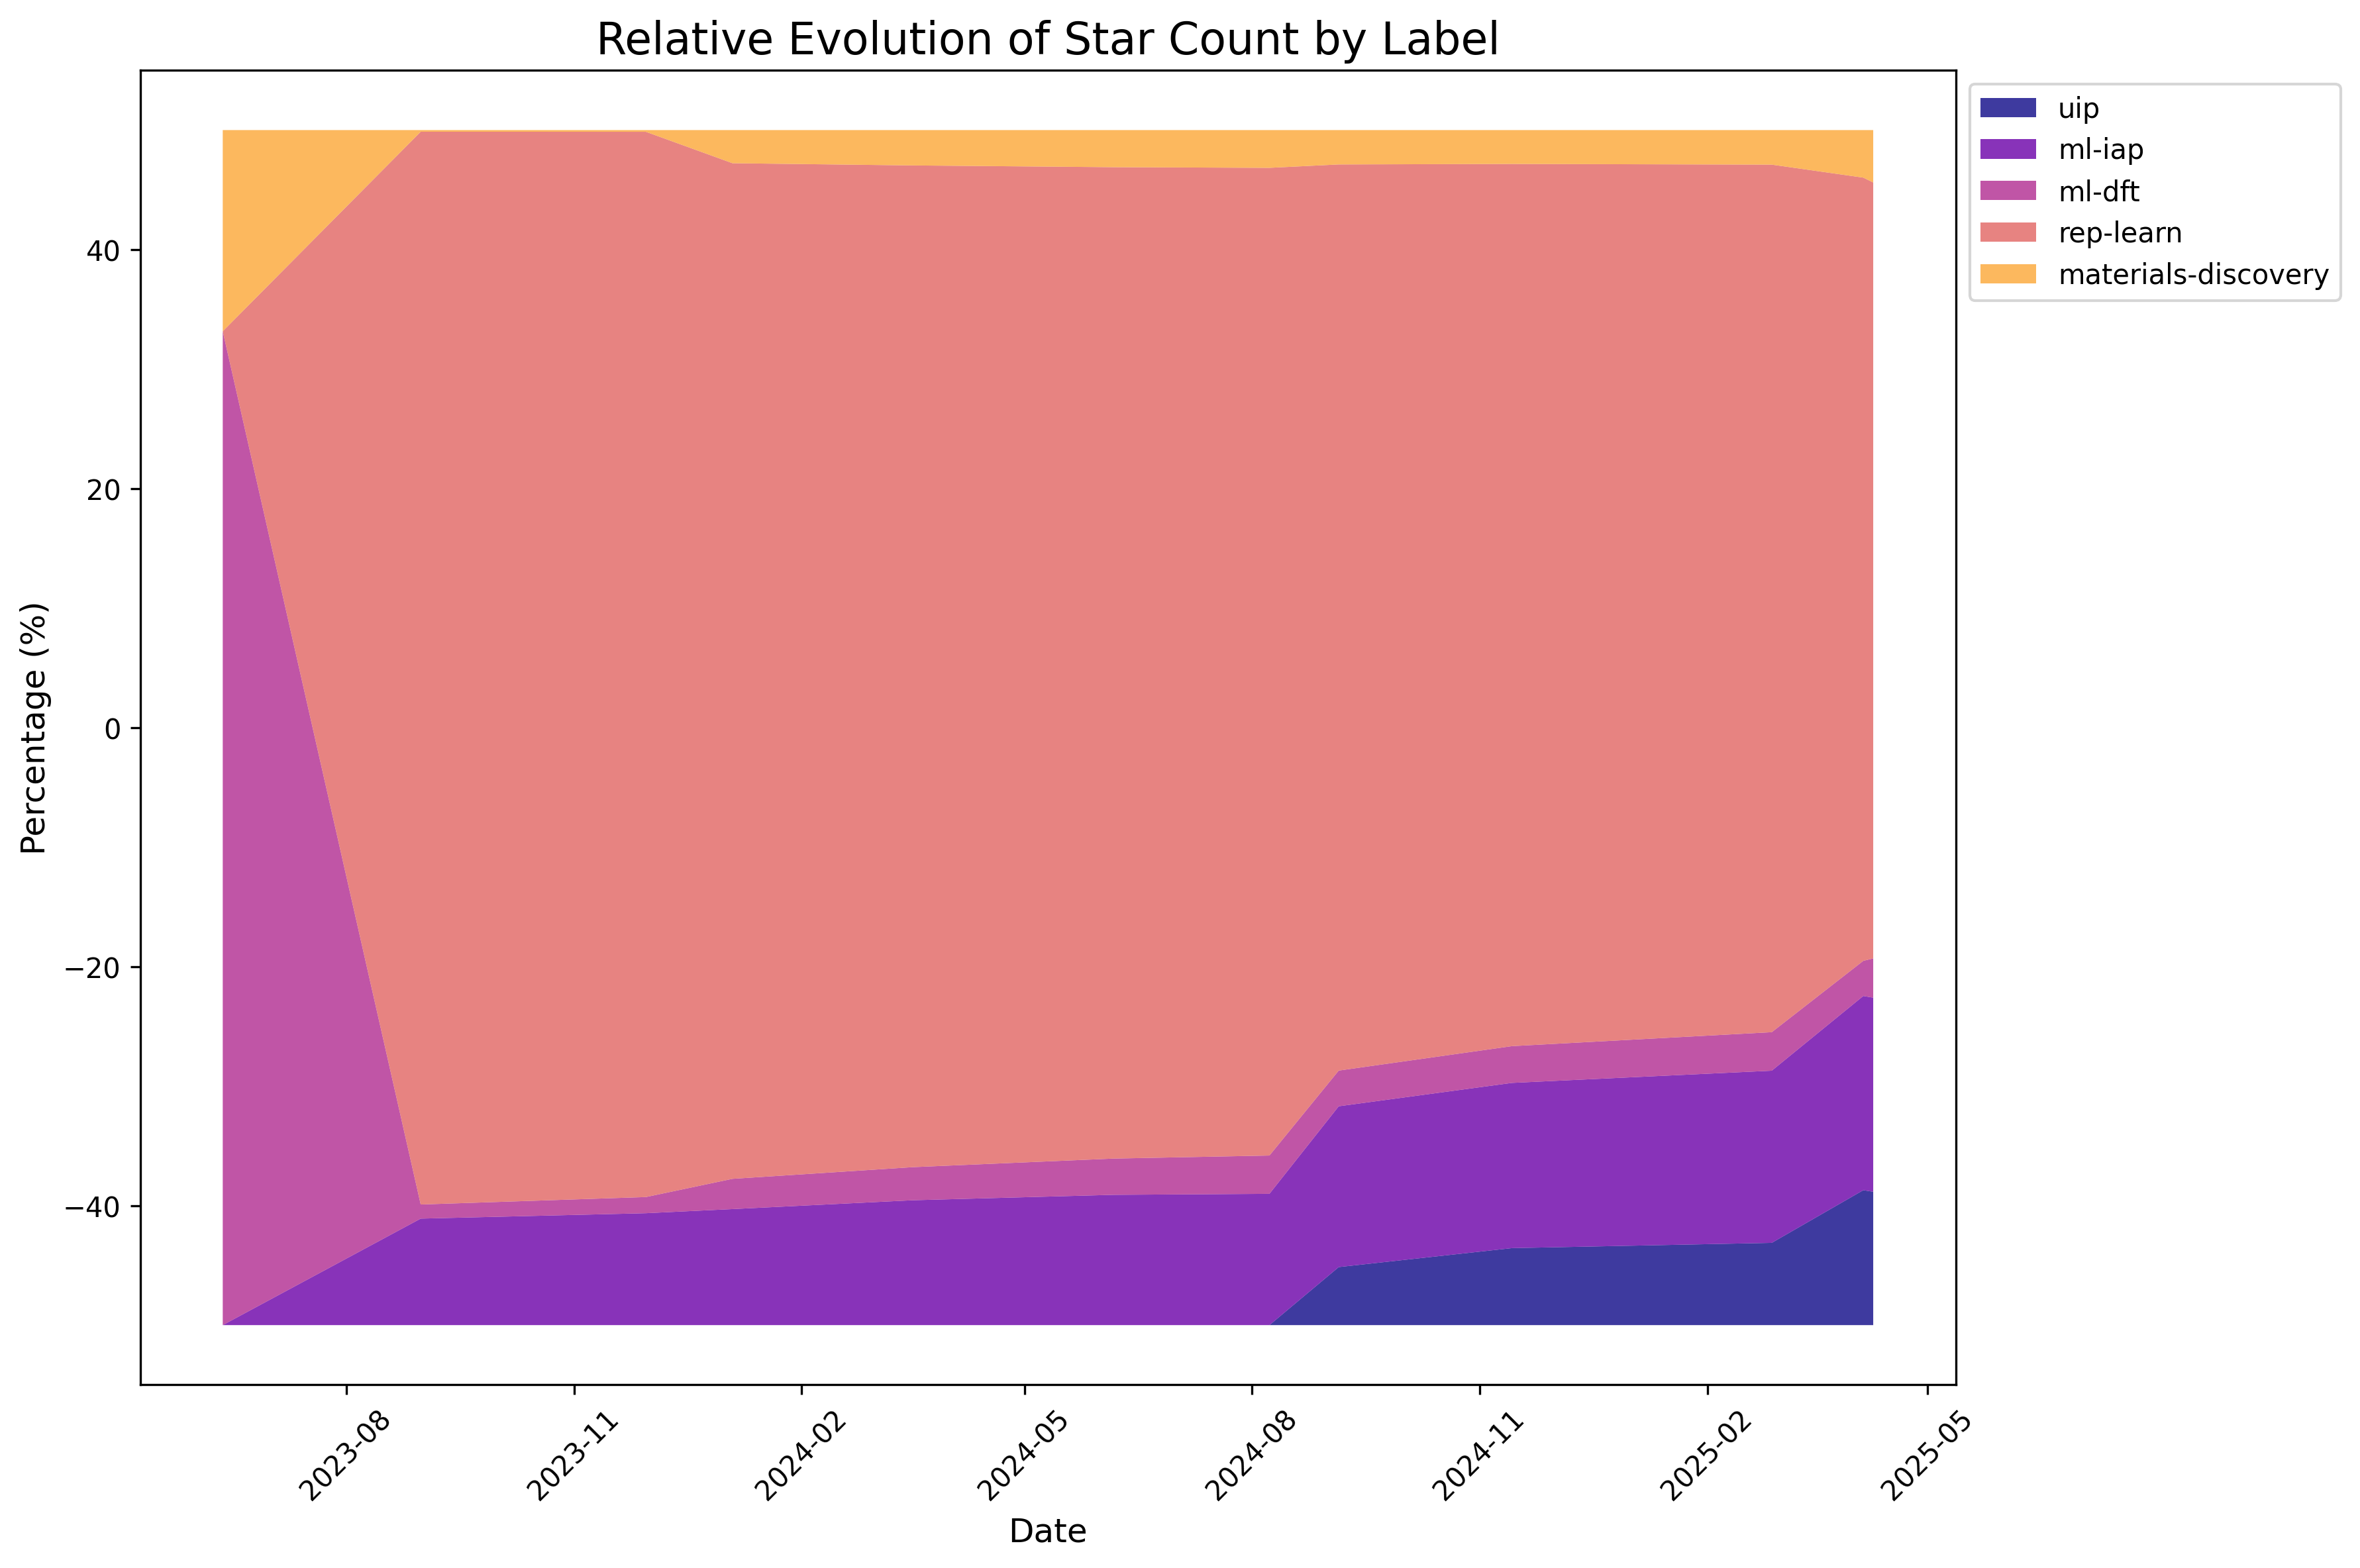

The file beside this chart, header and first rows:
, uip, ml-iap, ml-dft, rep-learn, materials-discovery
2023-06-12, 0.0, 0.0, 163.0, 0.0, 33.0
2023-08-31, 0.0, 3832, 508.0, 38600, 60.0
2023-11-30, 0.0, 4211, 608.0, 40081, 65.0
2024-01-04, 0.0, 4955, 1292, 43369, 1415
2024-03-17, 0.0, 5603, 1485, 44942, 1586
2024-06-06, 0.0, 6111, 1700, 46496, 1740
2024-08-08, 0.0, 6423, 1873, 48312, 1847
2024-09-05, 3400, 9419, 2090, 53074, 2013
2024-11-14, 4772, 10240, 2278, 54676, 2098
2025-02-27, 5375, 11247, 2516, 56681, 2257
2025-04-05, 10372, 14930, 2701, 60209, 3655
2025-04-09, 10519, 15311, 3094, 61207, 4134
